Dataset: split_toilets (GitHub, 007subhajitrajhalder/Amar-Sohor). Classes: broken public toilet, broken public urinal, clean public toilet, clean public urinal, dirty public toilet, dirty public urinal, irrelevant image.

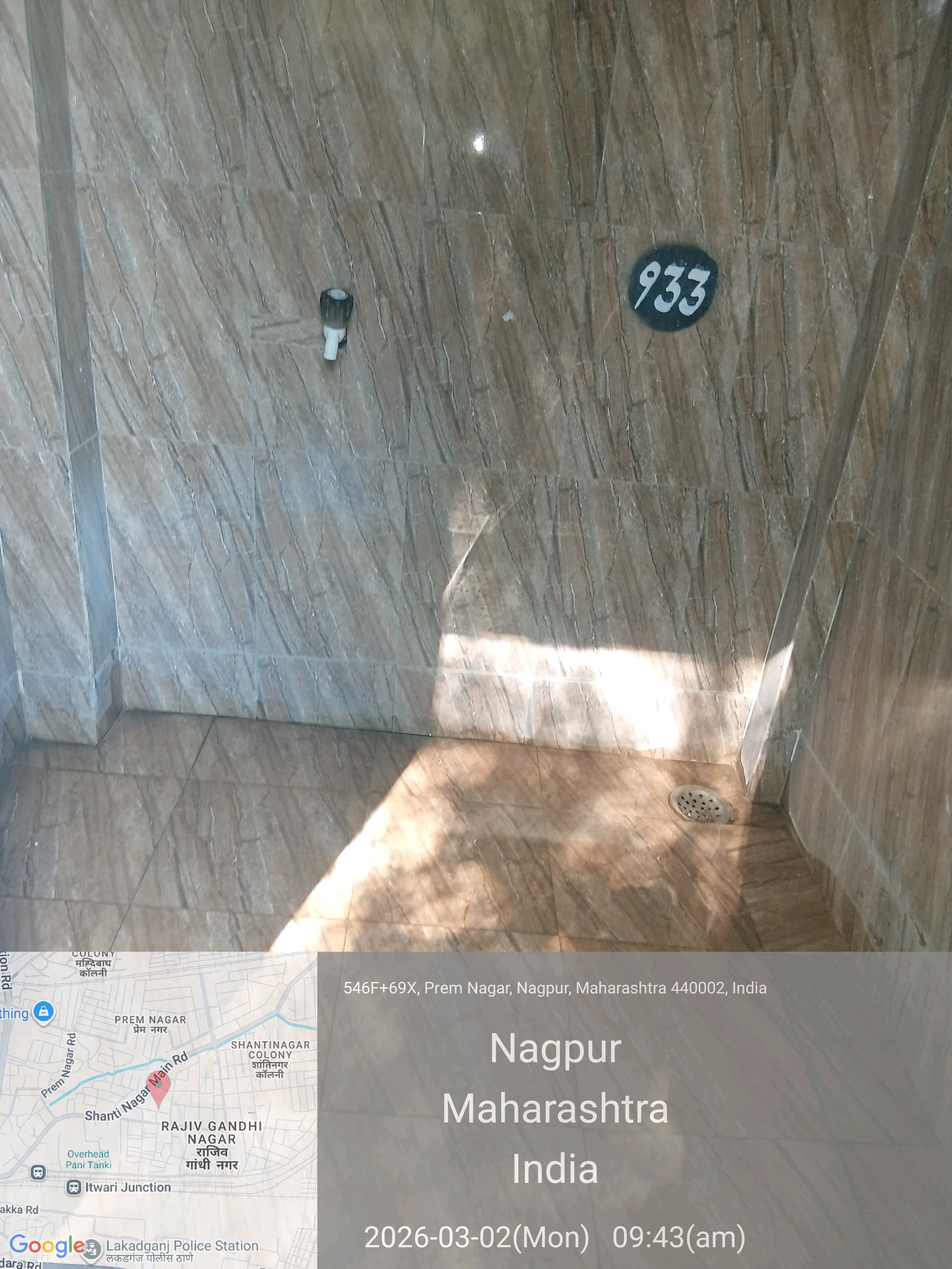
Label: irrelevant image

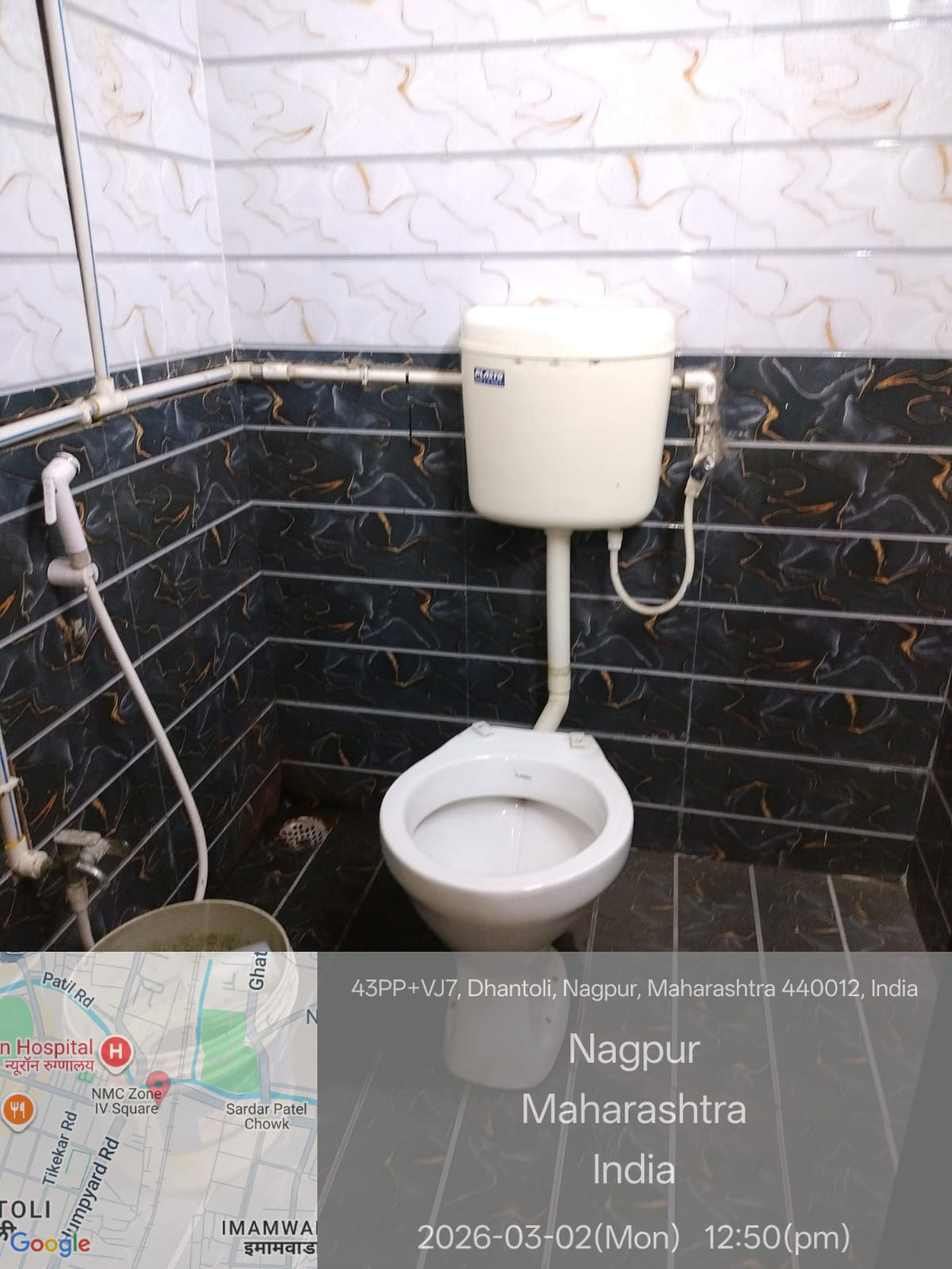
Label: clean public toilet

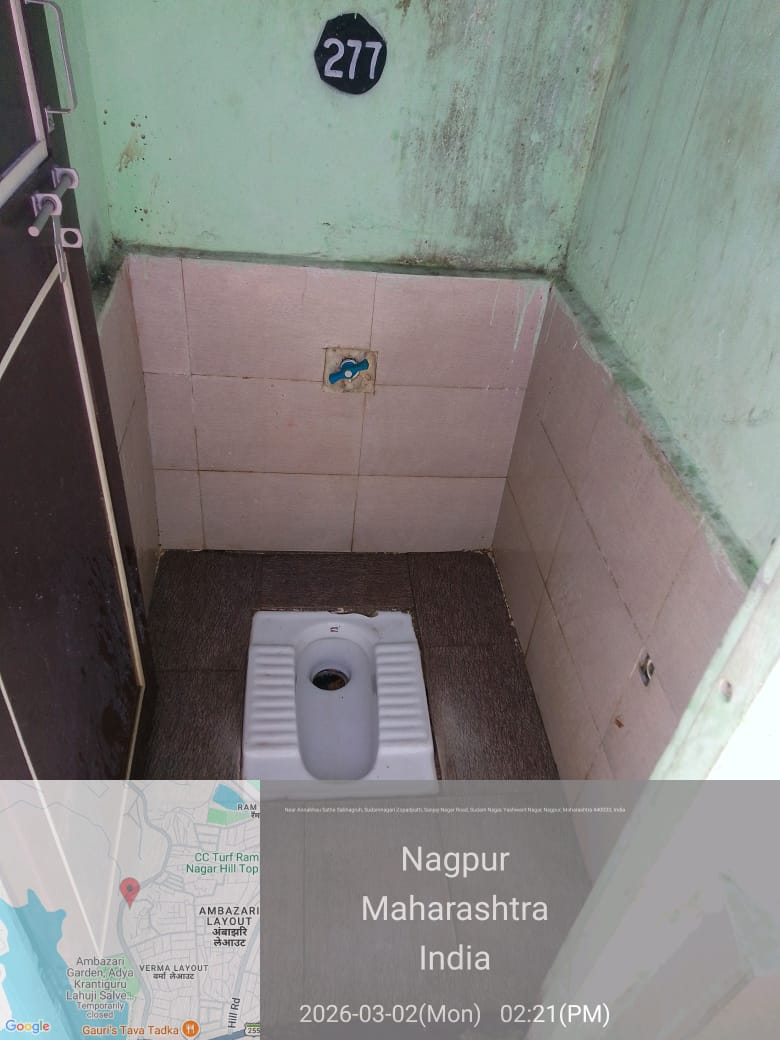
Label: clean public toilet

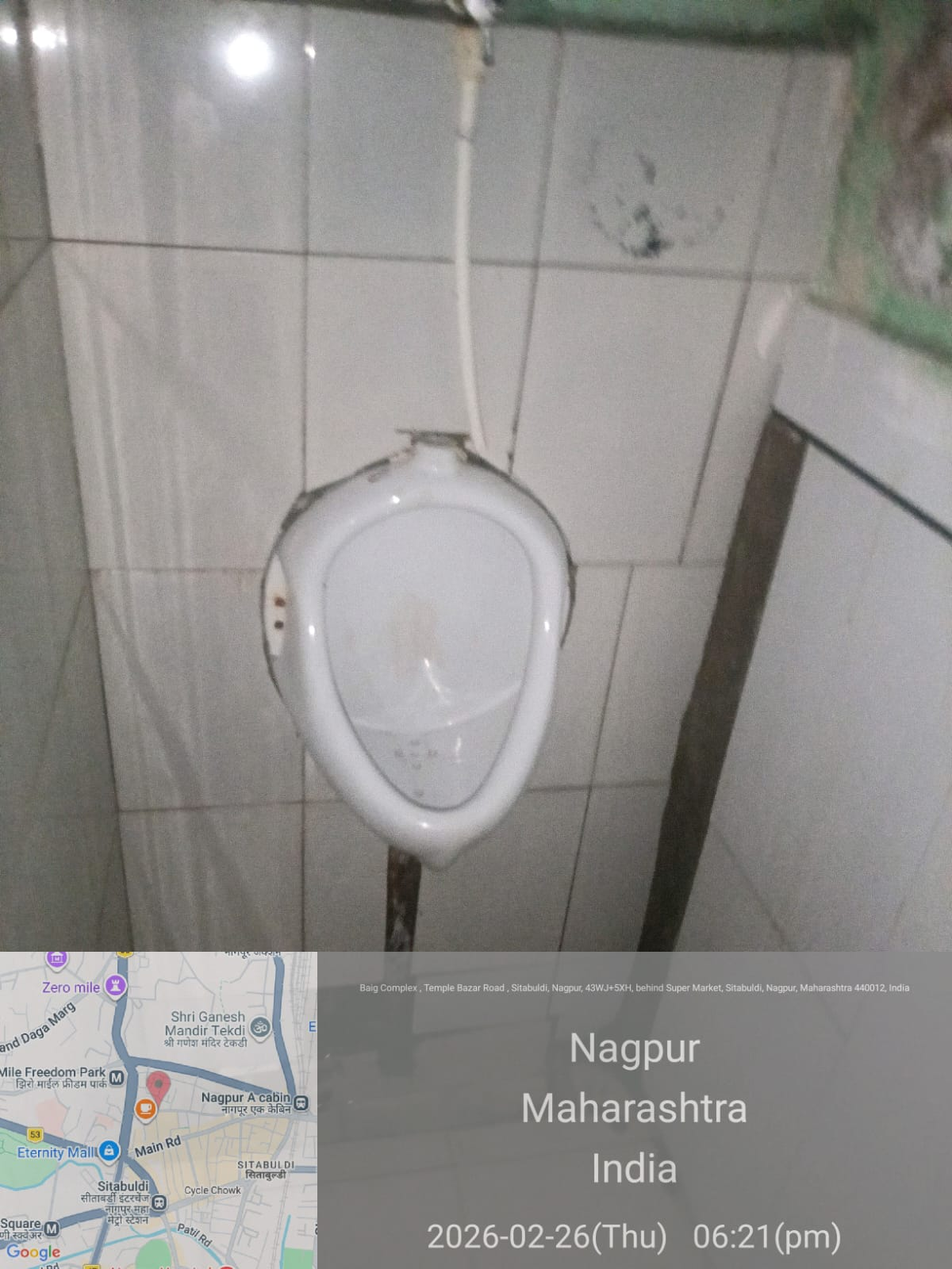
Label: clean public urinal

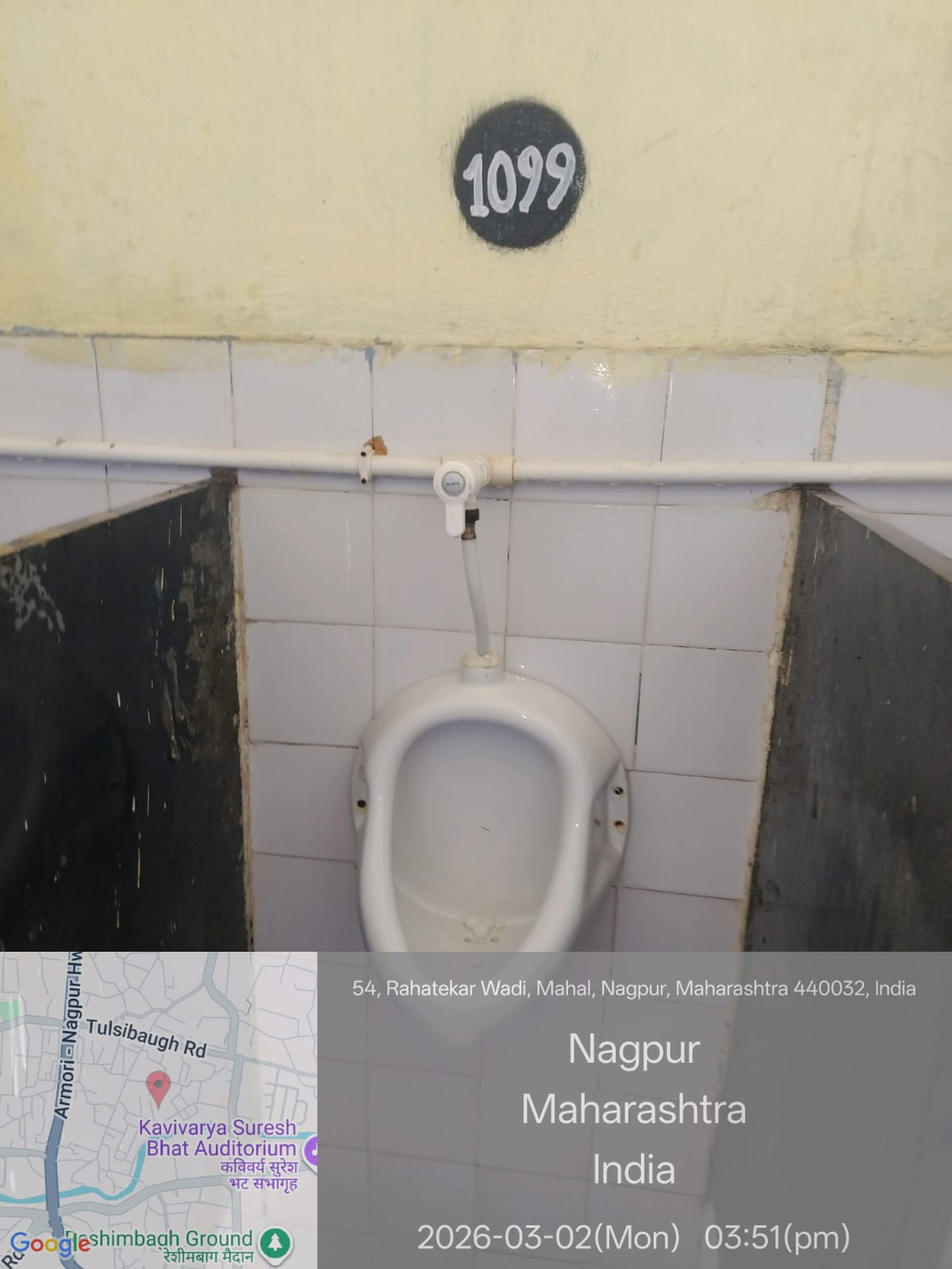
Label: clean public urinal

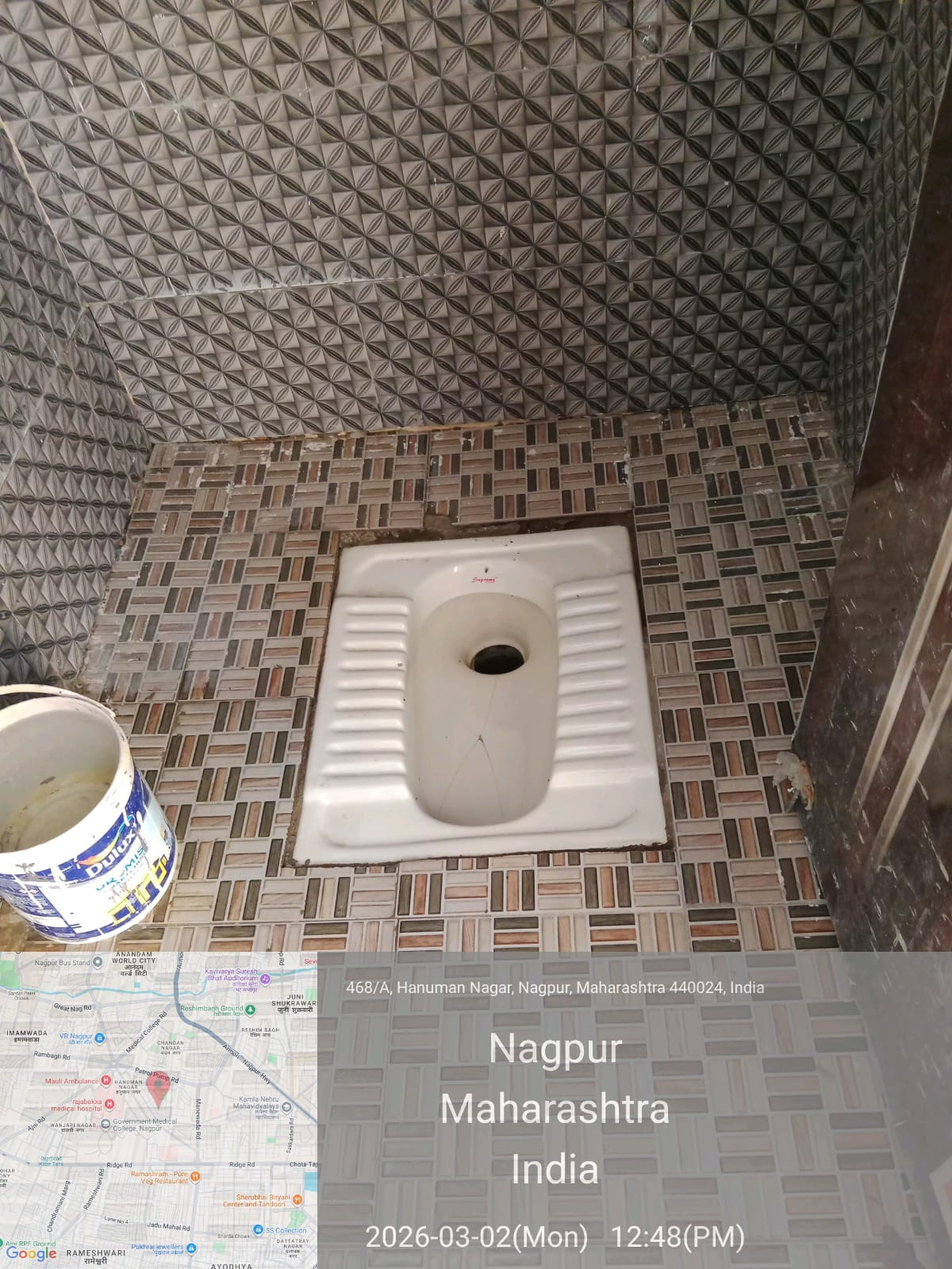
Label: dirty public toilet
